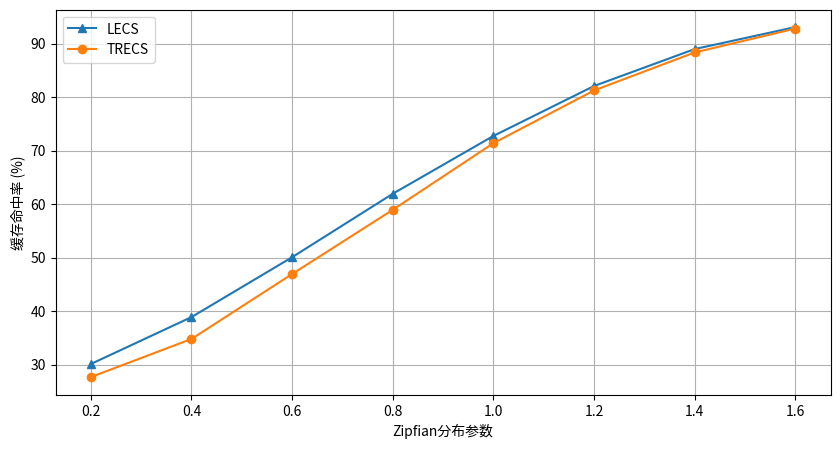
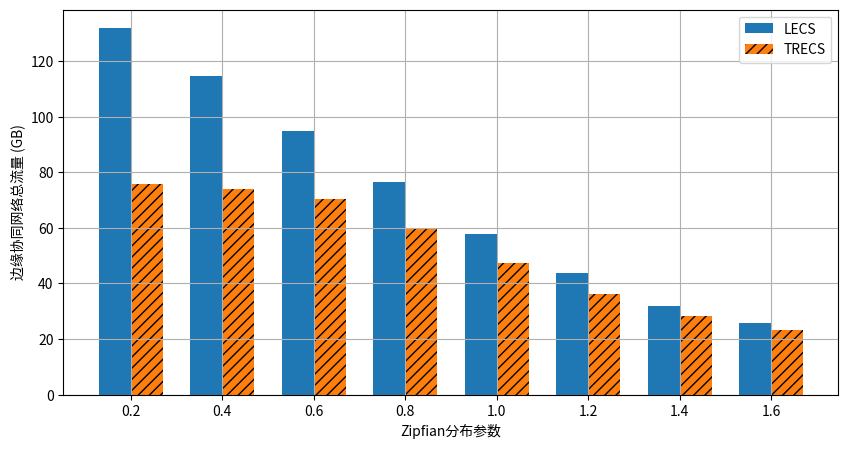
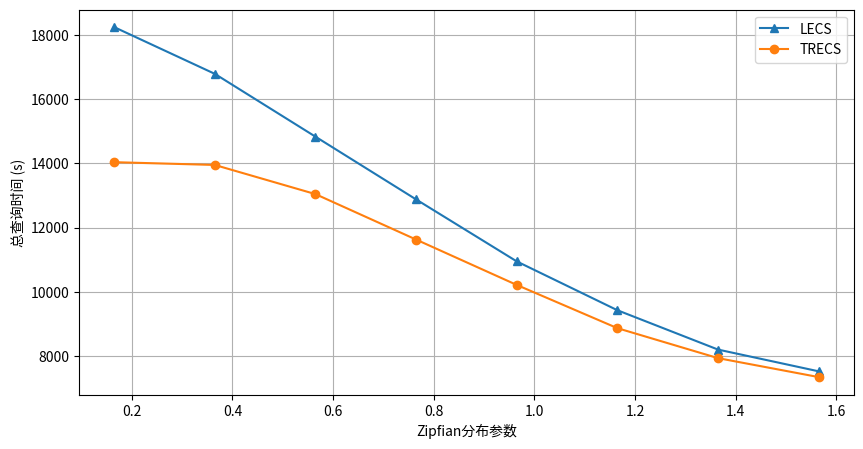

Write Python code to recreate these figures, in order.
import numpy as np
import matplotlib.pyplot as plt

zipfian_params = ['0.2', '0.4', '0.6', '0.8', '1.0', '1.2', '1.4', '1.6']
plt.rcParams.update({
    'font.sans-serif': 'Noto Sans CJK JP',  # 更通用的中文字体
    'axes.unicode_minus': False            # 显示负号
})
# 假设的测试结果数据
# 这里的数据需要根据你的实际测试结果进行替换
lecs_cache_hit_rate = [30.10, 38.87, 50.06, 61.92, 72.73, 82.06, 88.96, 93.07]  # LECS 缓存命中率
trecs_cache_hit_rate = [27.66, 34.78, 46.92, 58.92, 71.37, 81.23, 88.33, 92.79]  # TRECS 缓存命中率

lecs_total_traffic = [131.98, 114.71, 94.72, 76.59, 57.91, 43.80, 32.03, 25.72]  # LECS 总流量(GB)
trecs_total_traffic = [75.78, 74.01, 70.44, 59.60, 47.49, 36.33, 28.34, 23.36]  # TRECS 总流量(GB)

lecs_total_query_time = [18253.631, 16795.568, 14836.376, 12879.077, 10945.809, 9422.303, 8194.911, 7516.688]  # LECS 总查询时间(s)
trecs_total_query_time = [14040.185, 13953.430, 13044.304, 11626.389, 10211.498, 8863.140, 7928.040, 7337.049]  # TRECS 总查询时间(s)

# 定义条形图的索引和宽度
index = np.arange(len(zipfian_params))  # 创建索引
bar_width = 0.35  # 设置条形宽度

# 绘制缓存命中率折线图
plt.figure(figsize=(10, 5))  # 新建图形
axs = plt.gca()  # 获取当前坐标轴
axs.plot(zipfian_params, lecs_cache_hit_rate, label='LECS', marker='^')
axs.plot(zipfian_params, trecs_cache_hit_rate, label='TRECS', marker='o')
axs.set_xlabel('Zipfian分布参数')
axs.set_ylabel('缓存命中率 (%)')
axs.legend()
axs.grid()
plt.savefig('cache_hit_rate_comparison.png', dpi=300, bbox_inches='tight')  # 保存图形
plt.show()  # 显示图形

# 绘制总流量条形图
plt.figure(figsize=(10, 5))  # 新建图形
axs = plt.gca()  # 获取当前坐标轴
axs.bar(index, lecs_total_traffic, bar_width, label='LECS')
axs.bar(index + bar_width, trecs_total_traffic, bar_width, label='TRECS',hatch='///')
axs.set_xlabel('Zipfian分布参数')
axs.set_ylabel('边缘协同网络总流量 (GB)')
axs.set_xticks(index + bar_width / 2)
axs.set_xticklabels(zipfian_params)
axs.legend()
axs.grid()
plt.savefig('total_network_traffic_comparison.png', dpi=300, bbox_inches='tight')  # 保存图形
plt.show()  # 显示图形

# 绘制总查询时间条形图
plt.figure(figsize=(10, 5))  # 新建图形
axs = plt.gca()  # 获取当前坐标轴
axs.plot(zipfian_params, lecs_total_query_time, label='LECS', marker='^')
axs.plot(zipfian_params, trecs_total_query_time, label='TRECS', marker='o')
# axs.bar(index, lecs_total_query_time, bar_width, label='LECS')
# axs.bar(index + bar_width, trecs_total_query_time, bar_width, label='TRECS')
axs.set_xlabel('Zipfian分布参数')
axs.set_ylabel('总查询时间 (s)')
axs.set_xticks(index + bar_width / 2)
axs.set_xticklabels(zipfian_params)
axs.legend()
axs.grid()
plt.savefig('total_query_time_comparison.png', dpi=300, bbox_inches='tight')  # 保存图形
plt.show()  # 显示图形

# ... existing code ...